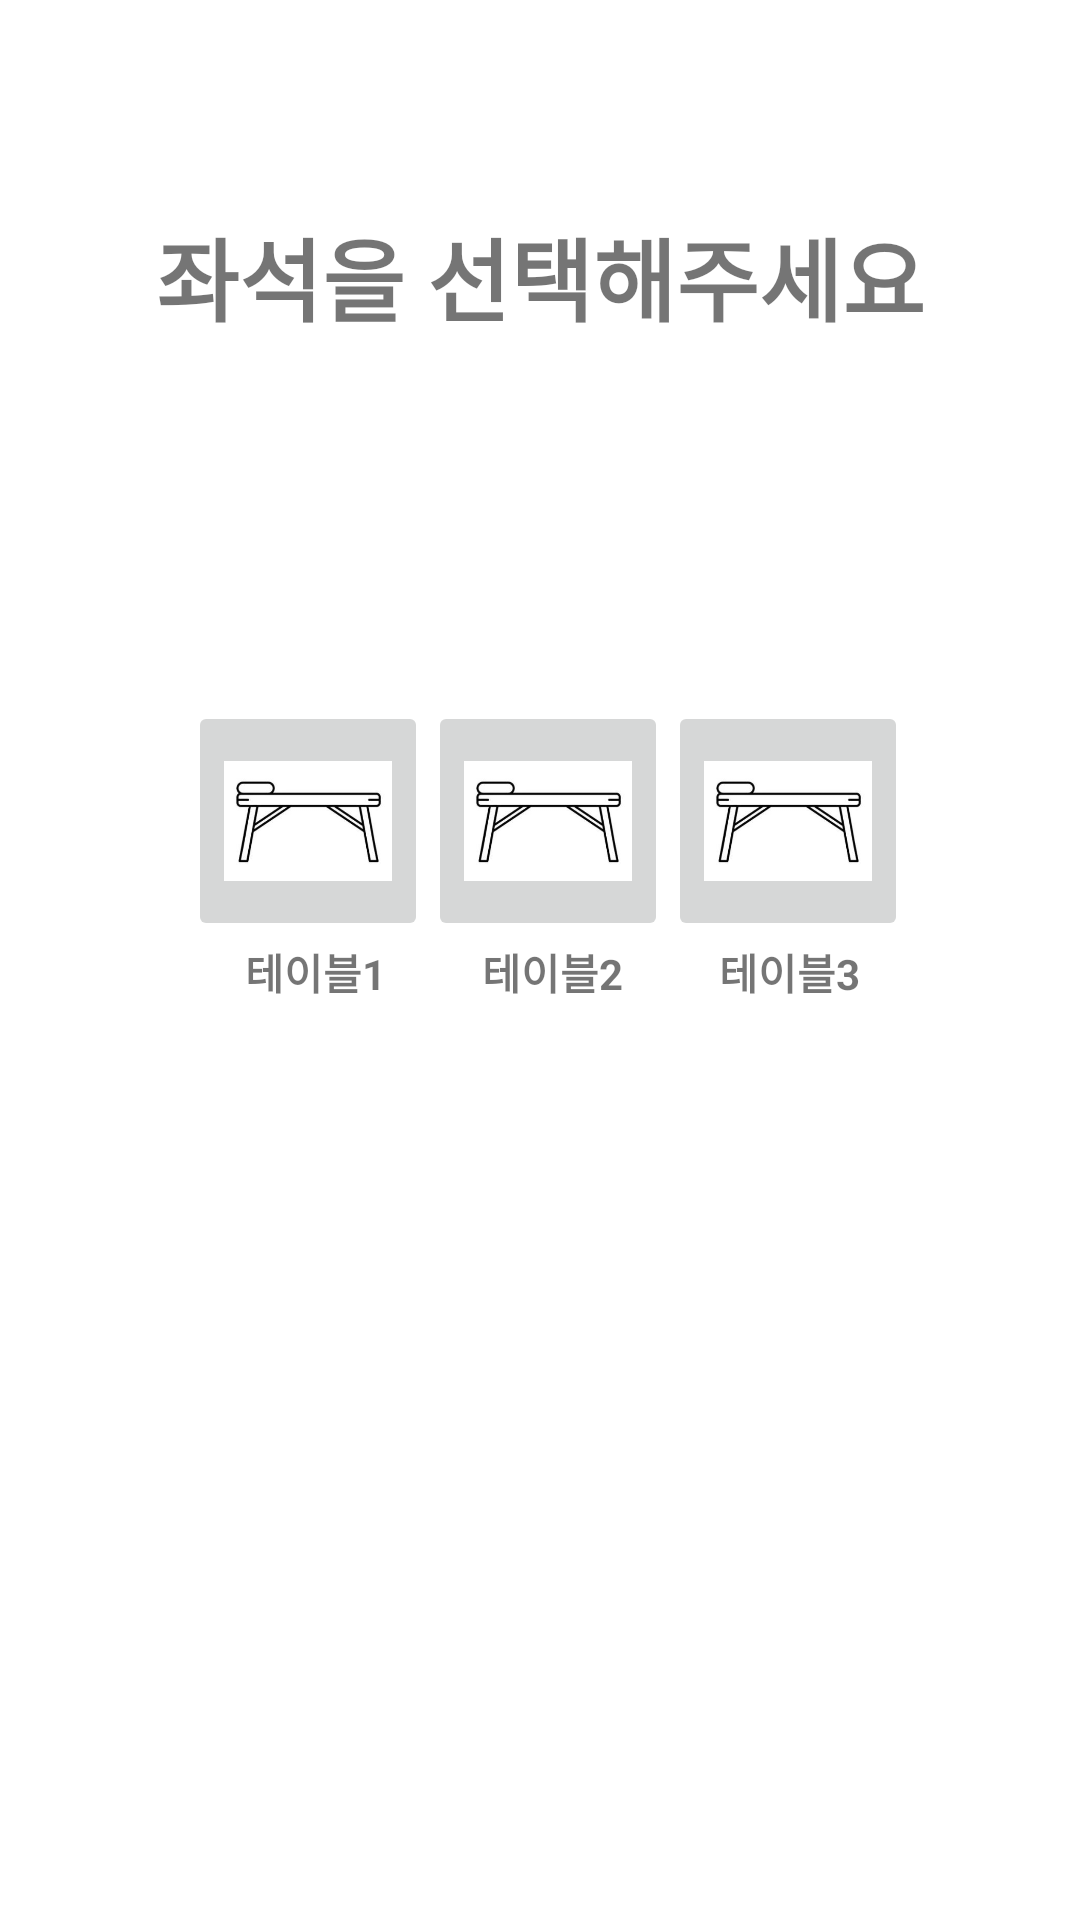

This screen was rendered from an Android layout file. Write that file and the resources it references.
<!-- AndroidManifest.xml: application theme Theme.SandwitchKiosk -->
<!-- res/layout/table.xml -->
<?xml version="1.0" encoding="utf-8"?>
<androidx.constraintlayout.widget.ConstraintLayout xmlns:android="http://schemas.android.com/apk/res/android"
    xmlns:app="http://schemas.android.com/apk/res-auto"
    android:layout_width="match_parent"
    android:layout_height="match_parent">

    <TextView
        android:id="@+id/table_text"
        android:layout_width="wrap_content"
        android:layout_height="wrap_content"
        android:layout_marginTop="70dp"
        android:text="@string/StrTable"
        android:textSize="30sp"
        android:textStyle="bold"
        app:layout_constraintEnd_toEndOf="parent"
        app:layout_constraintStart_toStartOf="parent"
        app:layout_constraintTop_toTopOf="parent" />

    <ImageButton
        android:id="@+id/table_btn_num1"
        android:layout_width="80dp"
        android:layout_height="80dp"
        android:layout_marginLeft="45dp"
        android:layout_marginTop="120dp"
        android:layout_marginRight="200dp"
        android:scaleType="fitCenter"
        android:src="@drawable/table1"
        app:layout_constraintEnd_toEndOf="parent"
        app:layout_constraintStart_toStartOf="parent"
        app:layout_constraintTop_toBottomOf="@id/table_text" />

    <ImageButton
        android:id="@+id/table_btn_num2"
        android:layout_width="80dp"
        android:layout_height="80dp"
        android:layout_marginTop="120dp"
        android:layout_marginRight="200dp"
        android:scaleType="fitCenter"
        android:src="@drawable/table1"
        app:layout_constraintStart_toEndOf="@id/table_btn_num1"
        app:layout_constraintTop_toBottomOf="@id/table_text" />

    <ImageButton
        android:id="@+id/table_btn_num3"
        android:layout_width="80dp"
        android:layout_height="80dp"
        android:layout_marginTop="120dp"
        android:layout_marginRight="200dp"
        android:scaleType="fitCenter"
        android:src="@drawable/table1"
        app:layout_constraintStart_toEndOf="@id/table_btn_num2"
        app:layout_constraintTop_toBottomOf="@id/table_text" />

    <TextView
        android:id="@+id/table_btn1_text1"
        android:layout_width="wrap_content"
        android:layout_height="wrap_content"
        android:layout_marginLeft="50dp"
        android:layout_marginRight="200dp"
        android:text="@string/table_num1"
        android:textStyle="bold"
        app:layout_constraintEnd_toEndOf="parent"
        app:layout_constraintStart_toStartOf="parent"
        app:layout_constraintTop_toBottomOf="@id/table_btn_num1" />

    <TextView
        android:id="@+id/table_btn2_text2"
        android:layout_width="wrap_content"
        android:layout_height="wrap_content"
        android:layout_marginLeft="32dp"
        android:text="@string/table_num2"
        android:textStyle="bold"
        app:layout_constraintStart_toEndOf="@id/table_btn1_text1"
        app:layout_constraintTop_toBottomOf="@id/table_btn_num2" />

    <TextView
        android:layout_width="wrap_content"
        android:layout_height="wrap_content"
        android:layout_marginLeft="32dp"
        android:text="@string/table_num3"
        android:textStyle="bold"
        app:layout_constraintStart_toEndOf="@id/table_btn2_text2"
        app:layout_constraintTop_toBottomOf="@id/table_btn_num3" />


</androidx.constraintlayout.widget.ConstraintLayout>
<!-- resources referenced by this layout -->
<resources>
  <!-- drawable table1: jpg bitmap (drawable, 15151 bytes) -->
  <string name="StrTable">좌석을 선택해주세요</string>
  <string name="table_num1">테이블1</string>
  <string name="table_num2">테이블2</string>
  <string name="table_num3">테이블3</string>
  <style name="Theme.SandwitchKiosk" parent="Theme.MaterialComponents.DayNight.DarkActionBar">
          
          <item name="colorPrimary">@color/purple_500</item>
          <item name="colorPrimaryVariant">@color/purple_700</item>
          <item name="colorOnPrimary">@color/white</item>
          
          <item name="colorSecondary">@color/teal_200</item>
          <item name="colorSecondaryVariant">@color/teal_700</item>
          <item name="colorOnSecondary">@color/black</item>
          
          <item name="android:statusBarColor" tools:targetApi="l">?attr/colorPrimaryVariant</item>
          
      </style>
  <!-- not gathered from this repository: default colours our renderer supplied (Android Studio template values) -->
  <color name="purple_500">#FF6200EE</color>
  <color name="purple_700">#FF3700B3</color>
  <color name="teal_200">#FF03DAC5</color>
  <color name="teal_700">#FF018786</color>
  <color name="black">#FF000000</color>
  <color name="white">#FFFFFFFF</color>
</resources>
